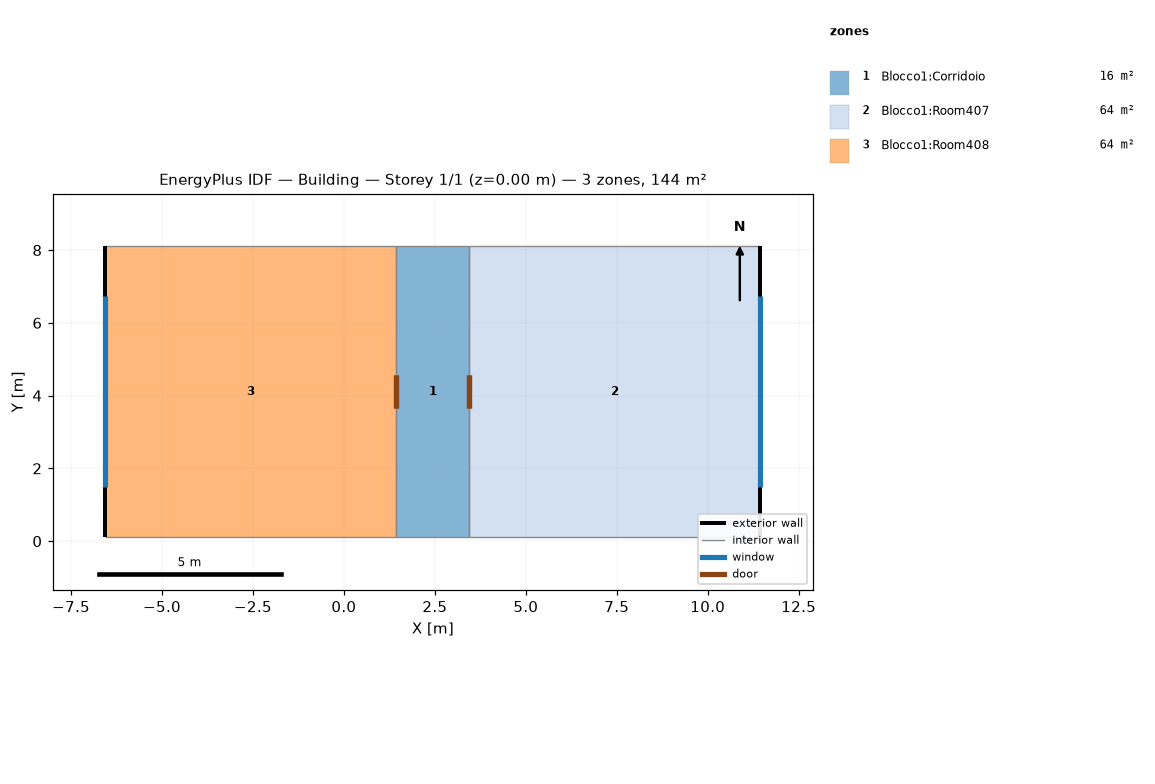
=== STOREY PLAN SPEC (per zone: floor XY polygon, exterior-wall plan segments, windows/doors) ===
zone 1: Blocco1:Corridoio  (16.1 m²)
  floor: (3.45, 0.10) (1.44, 0.10) (1.44, 8.10) (3.45, 8.10)
  interior walls: 4
zone 2: Blocco1:Room407  (64.0 m²)
  floor: (11.45, 0.10) (3.45, 0.10) (3.45, 8.10) (11.45, 8.10)
  exterior wall: (11.45, 0.10) – (11.45, 8.10)  [8.0 m]
    window: (11.45, 1.47) – (11.45, 6.73)  [7.5 m²]
  interior walls: 3
zone 3: Blocco1:Room408  (64.0 m²)
  floor: (1.44, 0.10) (-6.55, 0.10) (-6.55, 8.10) (1.44, 8.10)
  exterior wall: (-6.55, 8.10) – (-6.55, 0.10)  [8.0 m]
    window: (-6.55, 6.73) – (-6.55, 1.47)  [7.5 m²]
  interior walls: 3

=== DERIVED (storey summary) ===
Building: Building
Storey: 1 of 1  (floor level z = 0.00 m)
Storey gross floor area: 144.0 m²
Zones on this storey: 3
  - Blocco1:Corridoio: floor 16.1 m²
  - Blocco1:Room407: floor 64.0 m²; exterior wall 8.0 m (28.0 m²); 1 window(s) 7.5 m²; WWR 26.7%
  - Blocco1:Room408: floor 64.0 m²; exterior wall 8.0 m (28.0 m²); 1 window(s) 7.5 m²; WWR 26.7%
Zone adjacency (shared interzone walls):
  - Blocco1:Corridoio ↔ Blocco1:Room407
  - Blocco1:Corridoio ↔ Blocco1:Room408